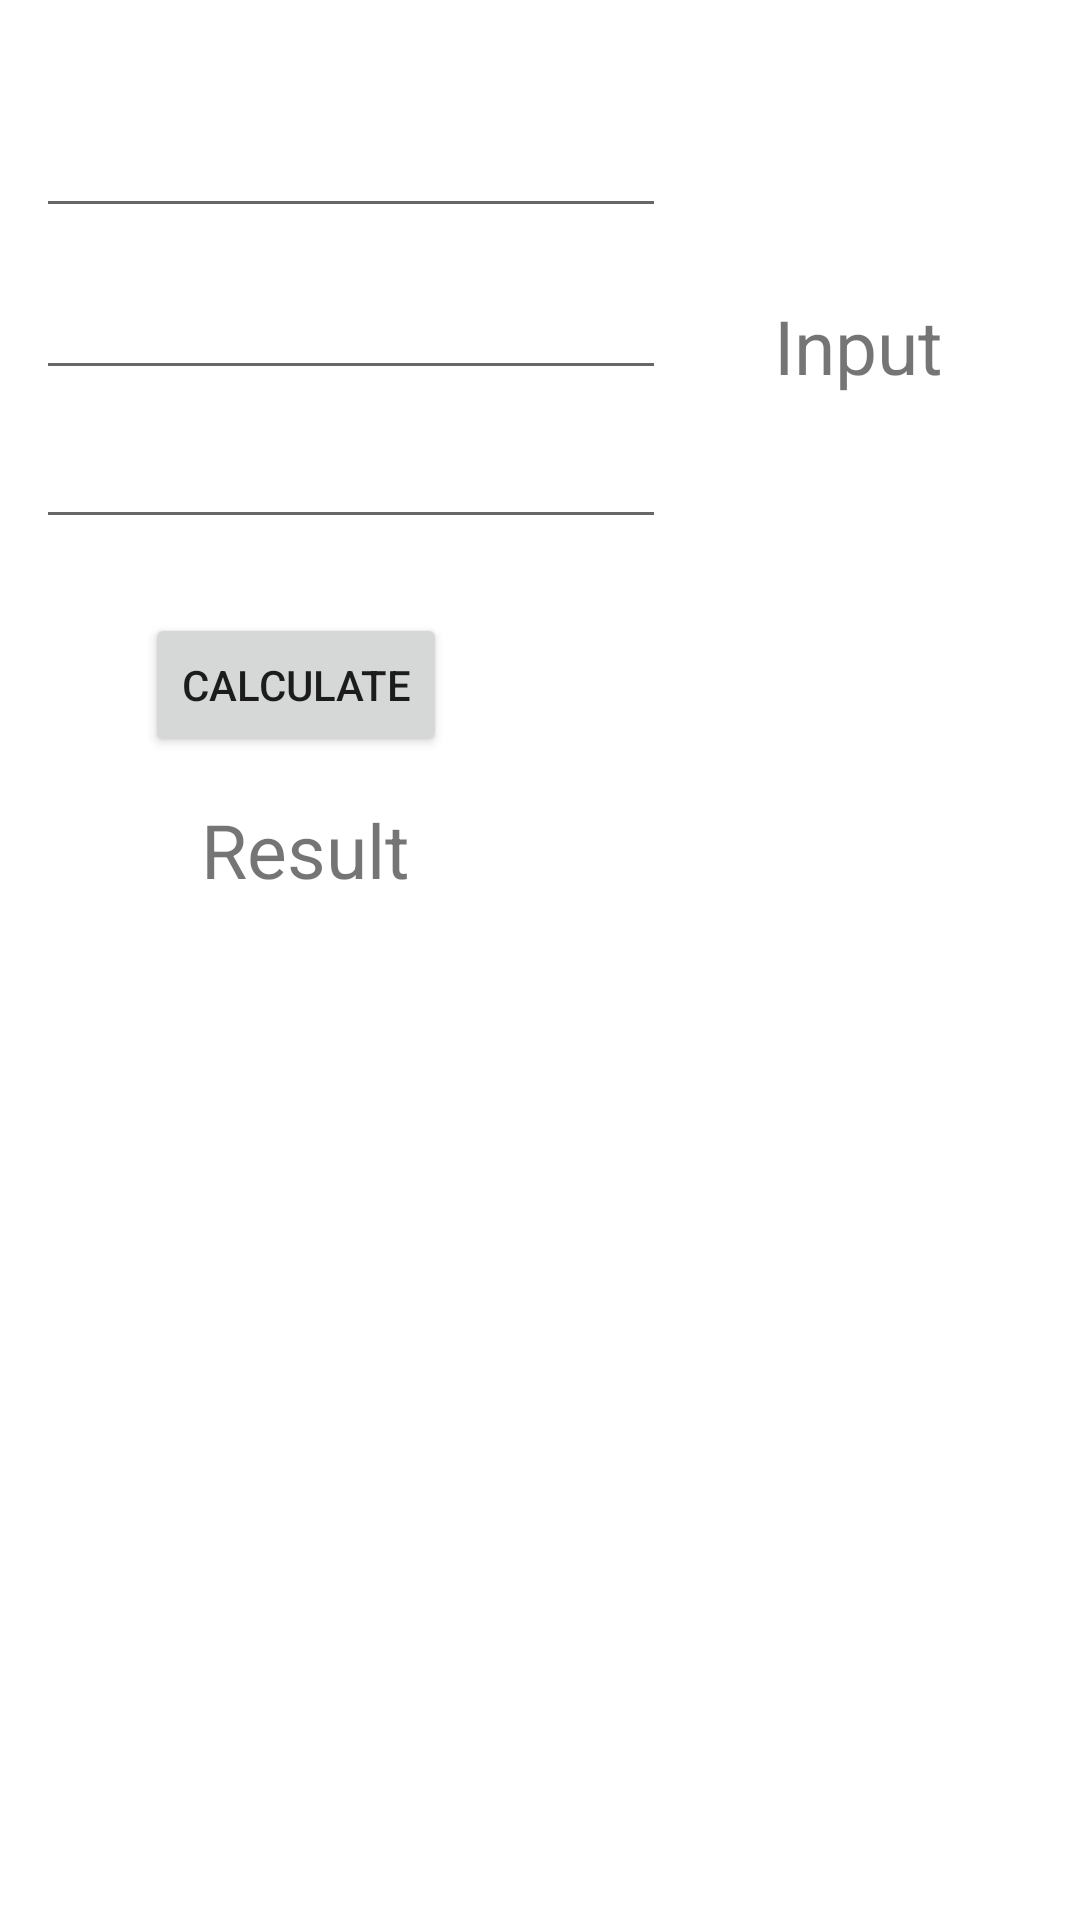

This screen was rendered from an Android layout file. Write that file and the resources it references.
<!-- AndroidManifest.xml: application theme Theme.Legaspi_MultiCalc -->
<!-- res/layout/activity_area_of_trapezoid.xml -->
<?xml version="1.0" encoding="utf-8"?>
<androidx.constraintlayout.widget.ConstraintLayout xmlns:android="http://schemas.android.com/apk/res/android"
    xmlns:app="http://schemas.android.com/apk/res-auto"
    xmlns:tools="http://schemas.android.com/tools"
    android:layout_width="match_parent"
    android:layout_height="match_parent"
    tools:context=".AreaOfTrapezoid">

    <Button
        android:id="@+id/CalculateTrapezoid"
        android:layout_width="wrap_content"
        android:layout_height="wrap_content"
        android:text="Calculate"
        app:layout_constraintBottom_toBottomOf="parent"
        app:layout_constraintEnd_toEndOf="parent"
        app:layout_constraintHorizontal_bias="0.186"
        app:layout_constraintStart_toStartOf="parent"
        app:layout_constraintTop_toTopOf="parent"
        app:layout_constraintVertical_bias="0.345" />

    <EditText
        android:id="@+id/Base1Input"
        android:layout_width="wrap_content"
        android:layout_height="wrap_content"
        android:ems="10"
        android:inputType="numberDecimal"
        app:layout_constraintBottom_toBottomOf="parent"
        app:layout_constraintEnd_toEndOf="parent"
        app:layout_constraintHorizontal_bias="0.079"
        app:layout_constraintStart_toStartOf="parent"
        app:layout_constraintTop_toTopOf="parent"
        app:layout_constraintVertical_bias="0.058" />

    <EditText
        android:id="@+id/HeightInput"
        android:layout_width="wrap_content"
        android:layout_height="wrap_content"
        android:ems="10"
        android:inputType="numberDecimal"
        app:layout_constraintBottom_toBottomOf="parent"
        app:layout_constraintEnd_toEndOf="parent"
        app:layout_constraintHorizontal_bias="0.079"
        app:layout_constraintStart_toStartOf="parent"
        app:layout_constraintTop_toTopOf="parent"
        app:layout_constraintVertical_bias="0.231" />

    <EditText
        android:id="@+id/Base2Input"
        android:layout_width="wrap_content"
        android:layout_height="wrap_content"
        android:ems="10"
        android:inputType="numberDecimal"
        app:layout_constraintBottom_toBottomOf="parent"
        app:layout_constraintEnd_toEndOf="parent"
        app:layout_constraintHorizontal_bias="0.079"
        app:layout_constraintStart_toStartOf="parent"
        app:layout_constraintTop_toTopOf="parent"
        app:layout_constraintVertical_bias="0.148" />



    <TextView
        android:id="@+id/Input"
        android:layout_width="wrap_content"
        android:layout_height="wrap_content"
        android:text="Input"
        android:textSize="25dp"
        app:layout_constraintBottom_toBottomOf="parent"
        app:layout_constraintEnd_toEndOf="parent"
        app:layout_constraintHorizontal_bias="0.85"
        app:layout_constraintStart_toStartOf="parent"
        app:layout_constraintTop_toTopOf="parent"
        app:layout_constraintVertical_bias="0.162" />

    <TextView
        android:id="@+id/TrapezoidResult"
        android:layout_width="wrap_content"
        android:layout_height="wrap_content"
        android:text="Result"
        android:textSize="25dp"
        app:layout_constraintBottom_toBottomOf="parent"
        app:layout_constraintEnd_toEndOf="parent"
        app:layout_constraintHorizontal_bias="0.231"
        app:layout_constraintStart_toStartOf="parent"
        app:layout_constraintTop_toTopOf="parent"
        app:layout_constraintVertical_bias="0.439" />


</androidx.constraintlayout.widget.ConstraintLayout>
<!-- resources referenced by this layout -->
<resources>
  <style name="Theme.Legaspi_MultiCalc" parent="Theme.MaterialComponents.DayNight.DarkActionBar">
          
          <item name="colorPrimary">@color/purple_500</item>
          <item name="colorPrimaryVariant">@color/purple_700</item>
          <item name="colorOnPrimary">@color/white</item>
          
          <item name="colorSecondary">@color/teal_200</item>
          <item name="colorSecondaryVariant">@color/teal_700</item>
          <item name="colorOnSecondary">@color/black</item>
          
          <item name="android:statusBarColor" tools:targetApi="l">?attr/colorPrimaryVariant</item>
          
      </style>
  <!-- not gathered from this repository: default colours our renderer supplied (Android Studio template values) -->
  <color name="purple_500">#FF6200EE</color>
  <color name="purple_700">#FF3700B3</color>
  <color name="teal_200">#FF03DAC5</color>
  <color name="teal_700">#FF018786</color>
  <color name="black">#FF000000</color>
  <color name="white">#FFFFFFFF</color>
</resources>
